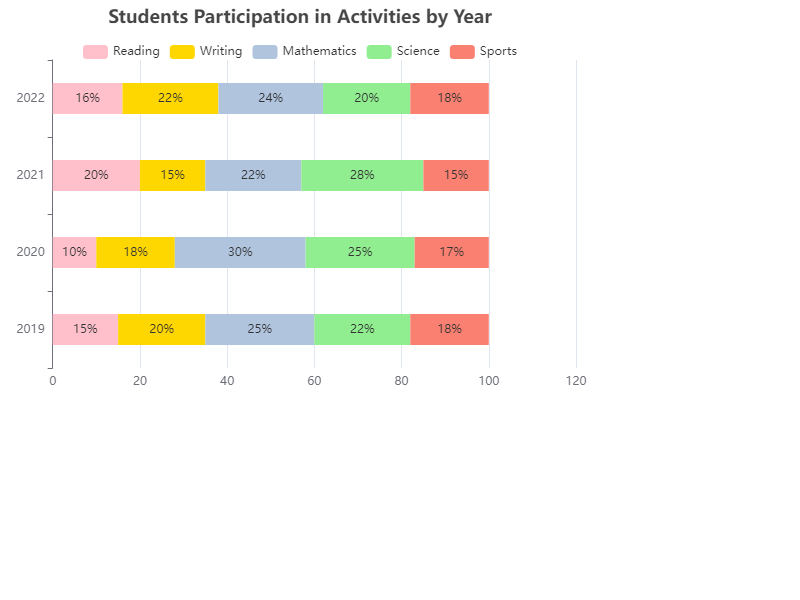

Data behind this chart, as committed beside it:
Year, Reading, Writing, Mathematics, Science, Sports
2019, 15, 20, 25, 22, 18
2020, 10, 18, 30, 25, 17
2021, 20, 15, 22, 28, 15
2022, 16, 22, 24, 20, 18
